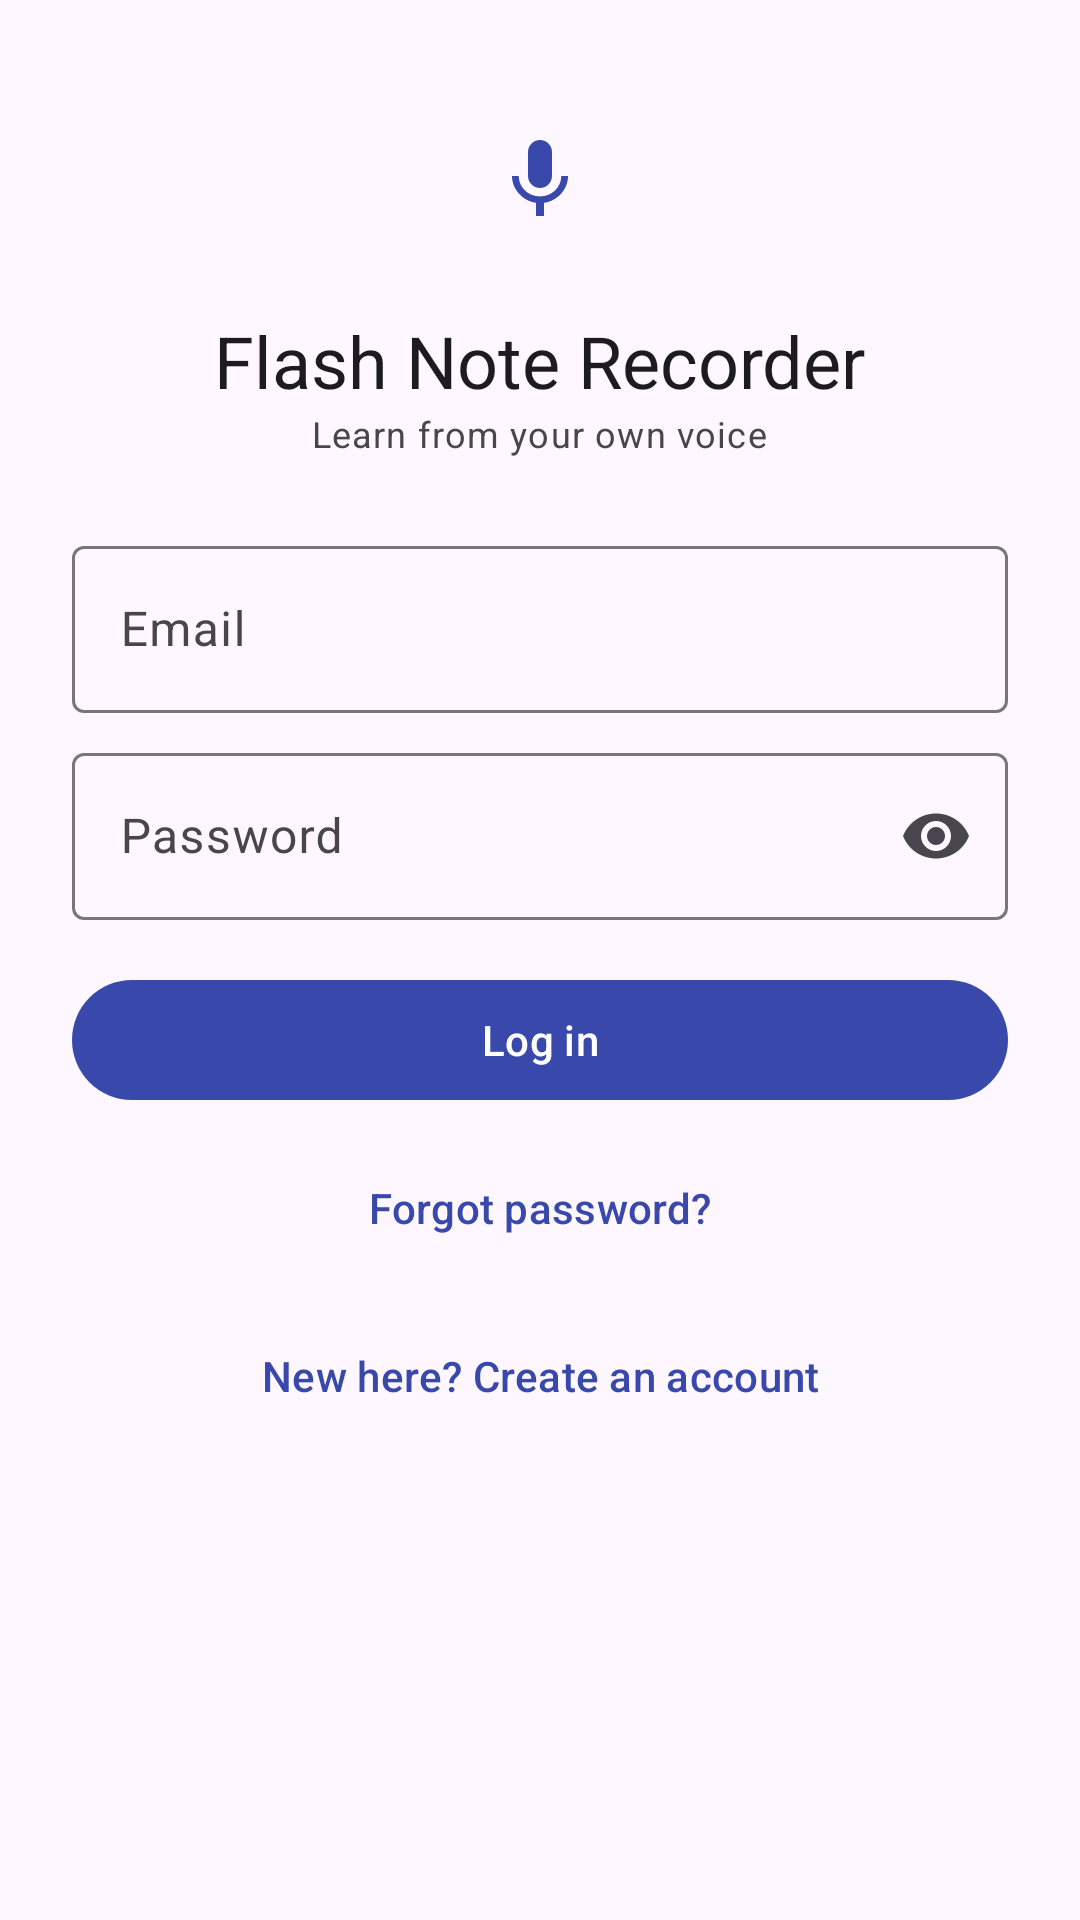

This screen was rendered from an Android layout file. Write that file and the resources it references.
<!-- AndroidManifest.xml: application theme Theme.FNR -->
<!-- res/layout/fragment_login.xml -->
<?xml version="1.0" encoding="utf-8"?>
<ScrollView xmlns:android="http://schemas.android.com/apk/res/android"
    xmlns:app="http://schemas.android.com/apk/res-auto"
    android:layout_width="match_parent" android:layout_height="match_parent">
    <LinearLayout android:layout_width="match_parent" android:layout_height="wrap_content"
        android:orientation="vertical" android:padding="24dp">

        <ImageView android:layout_width="72dp" android:layout_height="72dp" android:layout_gravity="center_horizontal"
            android:background="@drawable/ic_launcher_foreground" android:backgroundTint="@color/fnr_primary"
            android:contentDescription="@string/app_name" />
        <TextView android:layout_width="wrap_content" android:layout_height="wrap_content"
            android:layout_gravity="center_horizontal" android:layout_marginTop="8dp"
            android:text="Flash Note Recorder" android:textAppearance="@style/FNR.Title" />
        <TextView android:layout_width="wrap_content" android:layout_height="wrap_content"
            android:layout_gravity="center_horizontal" android:layout_marginBottom="24dp"
            android:text="Learn from your own voice" android:textAppearance="@style/FNR.Caption" />

        <TextView android:id="@+id/message" android:layout_width="match_parent" android:layout_height="wrap_content"
            android:layout_marginBottom="12dp" android:background="@color/fnr_secondary_container" android:padding="12dp"
            android:visibility="gone" android:textAppearance="@style/FNR.Body" />

        <com.google.android.material.textfield.TextInputLayout android:id="@+id/emailLayout"
            style="@style/Widget.Material3.TextInputLayout.OutlinedBox"
            android:layout_width="match_parent" android:layout_height="wrap_content" android:hint="Email">
            <com.google.android.material.textfield.TextInputEditText android:id="@+id/emailInput"
                android:layout_width="match_parent" android:layout_height="wrap_content"
                android:inputType="textEmailAddress" android:autofillHints="emailAddress" android:maxLength="100" />
        </com.google.android.material.textfield.TextInputLayout>

        <com.google.android.material.textfield.TextInputLayout android:id="@+id/passwordLayout"
            style="@style/Widget.Material3.TextInputLayout.OutlinedBox"
            android:layout_width="match_parent" android:layout_height="wrap_content" android:layout_marginTop="8dp"
            android:hint="Password" app:endIconMode="password_toggle">
            <com.google.android.material.textfield.TextInputEditText android:id="@+id/passwordInput"
                android:layout_width="match_parent" android:layout_height="wrap_content"
                android:inputType="textPassword" android:autofillHints="password" />
        </com.google.android.material.textfield.TextInputLayout>

        <TextView android:id="@+id/error" android:layout_width="match_parent" android:layout_height="wrap_content"
            android:layout_marginTop="8dp" android:textColor="@color/fnr_error" android:visibility="gone" />

        <com.google.android.material.button.MaterialButton android:id="@+id/loginButton"
            android:layout_width="match_parent" android:layout_height="wrap_content" android:layout_marginTop="16dp"
            android:text="Log in" />
        <com.google.android.material.progressindicator.LinearProgressIndicator android:id="@+id/progress"
            android:layout_width="match_parent" android:layout_height="wrap_content" android:indeterminate="true"
            android:visibility="gone" />
        <com.google.android.material.button.MaterialButton android:id="@+id/forgotLink"
            style="@style/Widget.Material3.Button.TextButton"
            android:layout_width="match_parent" android:layout_height="wrap_content" android:layout_marginTop="8dp"
            android:text="Forgot password?" />
        <com.google.android.material.button.MaterialButton android:id="@+id/registerLink"
            style="@style/Widget.Material3.Button.TextButton"
            android:layout_width="match_parent" android:layout_height="wrap_content" android:layout_marginTop="8dp"
            android:text="New here? Create an account" />
    </LinearLayout>
</ScrollView>
<!-- resources referenced by this layout -->
<resources>
  <color name="fnr_error">#C62828</color>
  <color name="fnr_primary">#3949AB</color>
  <color name="fnr_secondary_container">#C8F0EA</color>
  <!-- drawable ic_launcher_foreground (drawable) -->
  <?xml version="1.0" encoding="utf-8"?>
  <vector xmlns:android="http://schemas.android.com/apk/res/android"
      android:width="108dp" android:height="108dp"
      android:viewportWidth="108" android:viewportHeight="108">
      <group android:translateX="30" android:translateY="30" android:scaleX="2" android:scaleY="2">
          <path android:fillColor="#FFFFFF" android:pathData="M12,14c1.66,0 2.99,-1.34 2.99,-3L15,5c0,-1.66 -1.34,-3 -3,-3S9,3.34 9,5v6c0,1.66 1.34,3 3,3zM17.3,11c0,3 -2.54,5.1 -5.3,5.1S6.7,14 6.7,11L5,11c0,3.41 2.72,6.23 6,6.72L11,21h2v-3.28c3.28,-0.48 6,-3.3 6,-6.72h-1.7z" />
      </group>
  </vector>
  <string name="app_name">Flash Note Recorder</string>
  <style name="FNR.Body" parent="TextAppearance.Material3.BodyMedium" />
  <style name="FNR.Caption" parent="TextAppearance.Material3.BodySmall" />
  <style name="FNR.Title" parent="TextAppearance.Material3.HeadlineSmall" />
  <style name="Theme.FNR" parent="Theme.Material3.DayNight.NoActionBar">
          <item name="colorPrimary">@color/fnr_primary</item>
          <item name="colorOnPrimary">@color/white</item>
          <item name="colorPrimaryContainer">@color/fnr_primary_container</item>
          <item name="colorOnPrimaryContainer">@color/fnr_on_primary_container</item>
          <item name="colorSecondary">@color/fnr_secondary</item>
          <item name="colorOnSecondary">@color/white</item>
          <item name="colorSecondaryContainer">@color/fnr_secondary_container</item>
          <item name="colorError">@color/fnr_error</item>
          <item name="android:statusBarColor">@color/fnr_primary</item>
      </style>
  <color name="white">#FFFFFF</color>
  <color name="fnr_primary_container">#DDE1FF</color>
  <color name="fnr_on_primary_container">#001258</color>
  <color name="fnr_secondary">#00897B</color>
</resources>
